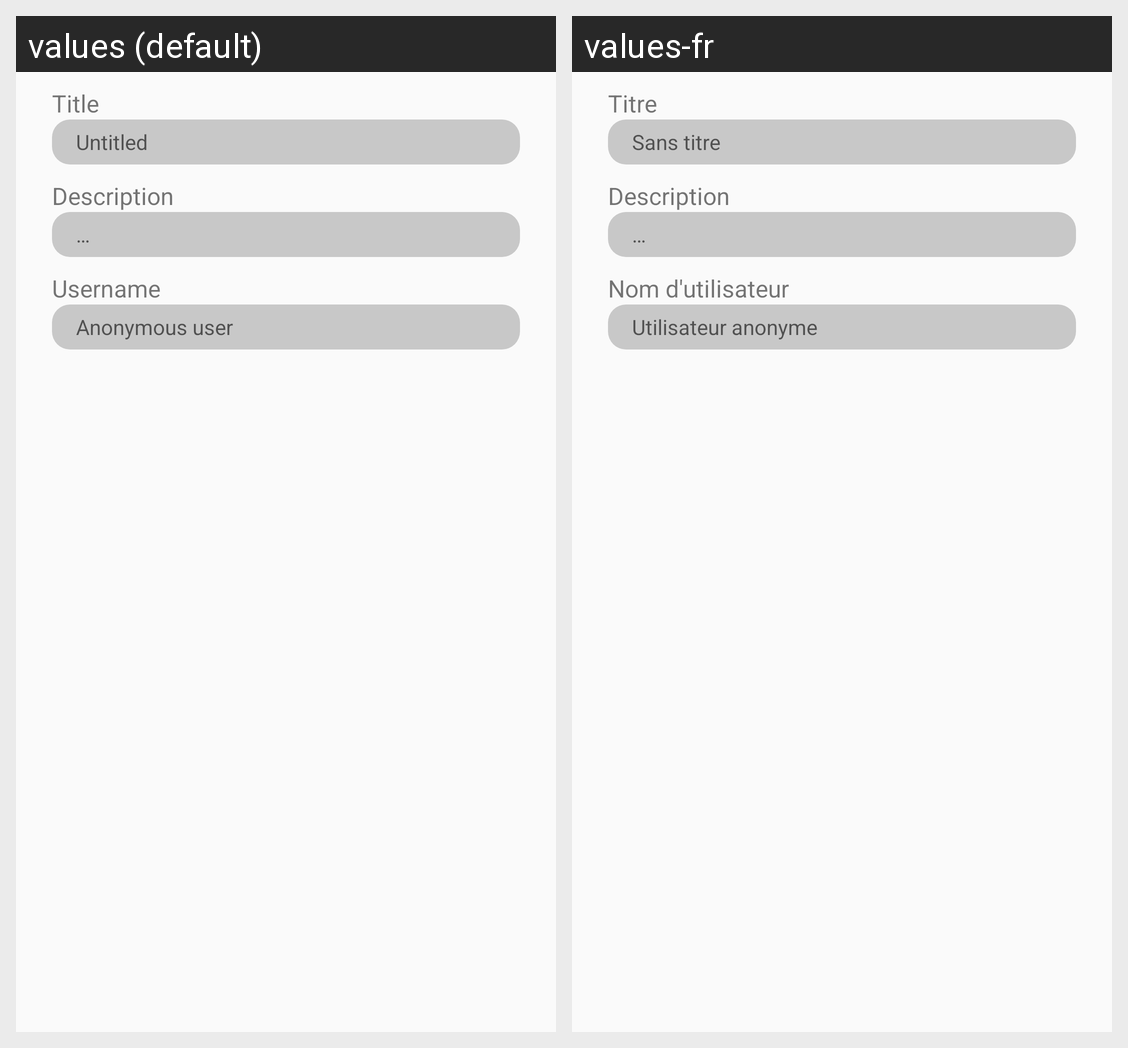

The same Android screen rendered under two of its app's locales, left to right. List the strings drawn on it with the default value and each locale's translation.
Android screen res/layout/advanced_search_dialog.xml rendered under 2 locales, left to right: values (default), values-fr. Device: Nexus 5 (rendered at 1080×1920; each locale shown at half size, 540×960, under a caption strip naming it); theme Theme.SketchHub.
Strings drawn on this screen, with the default value and each locale's value (text and hints the layout hard-codes, and strings that could not be matched under every locale, appear in the picture but are not listed):

title
  values: Title
  values-fr: Titre

defaultTitle
  values: Untitled
  values-fr: Sans titre

description
  values: Description
  values-fr: Description

ellipsis
  values: …
  values-fr: …

username
  values: Username
  values-fr: Nom d'utilisateur

anonymousUser
  values: Anonymous user
  values-fr: Utilisateur anonyme
